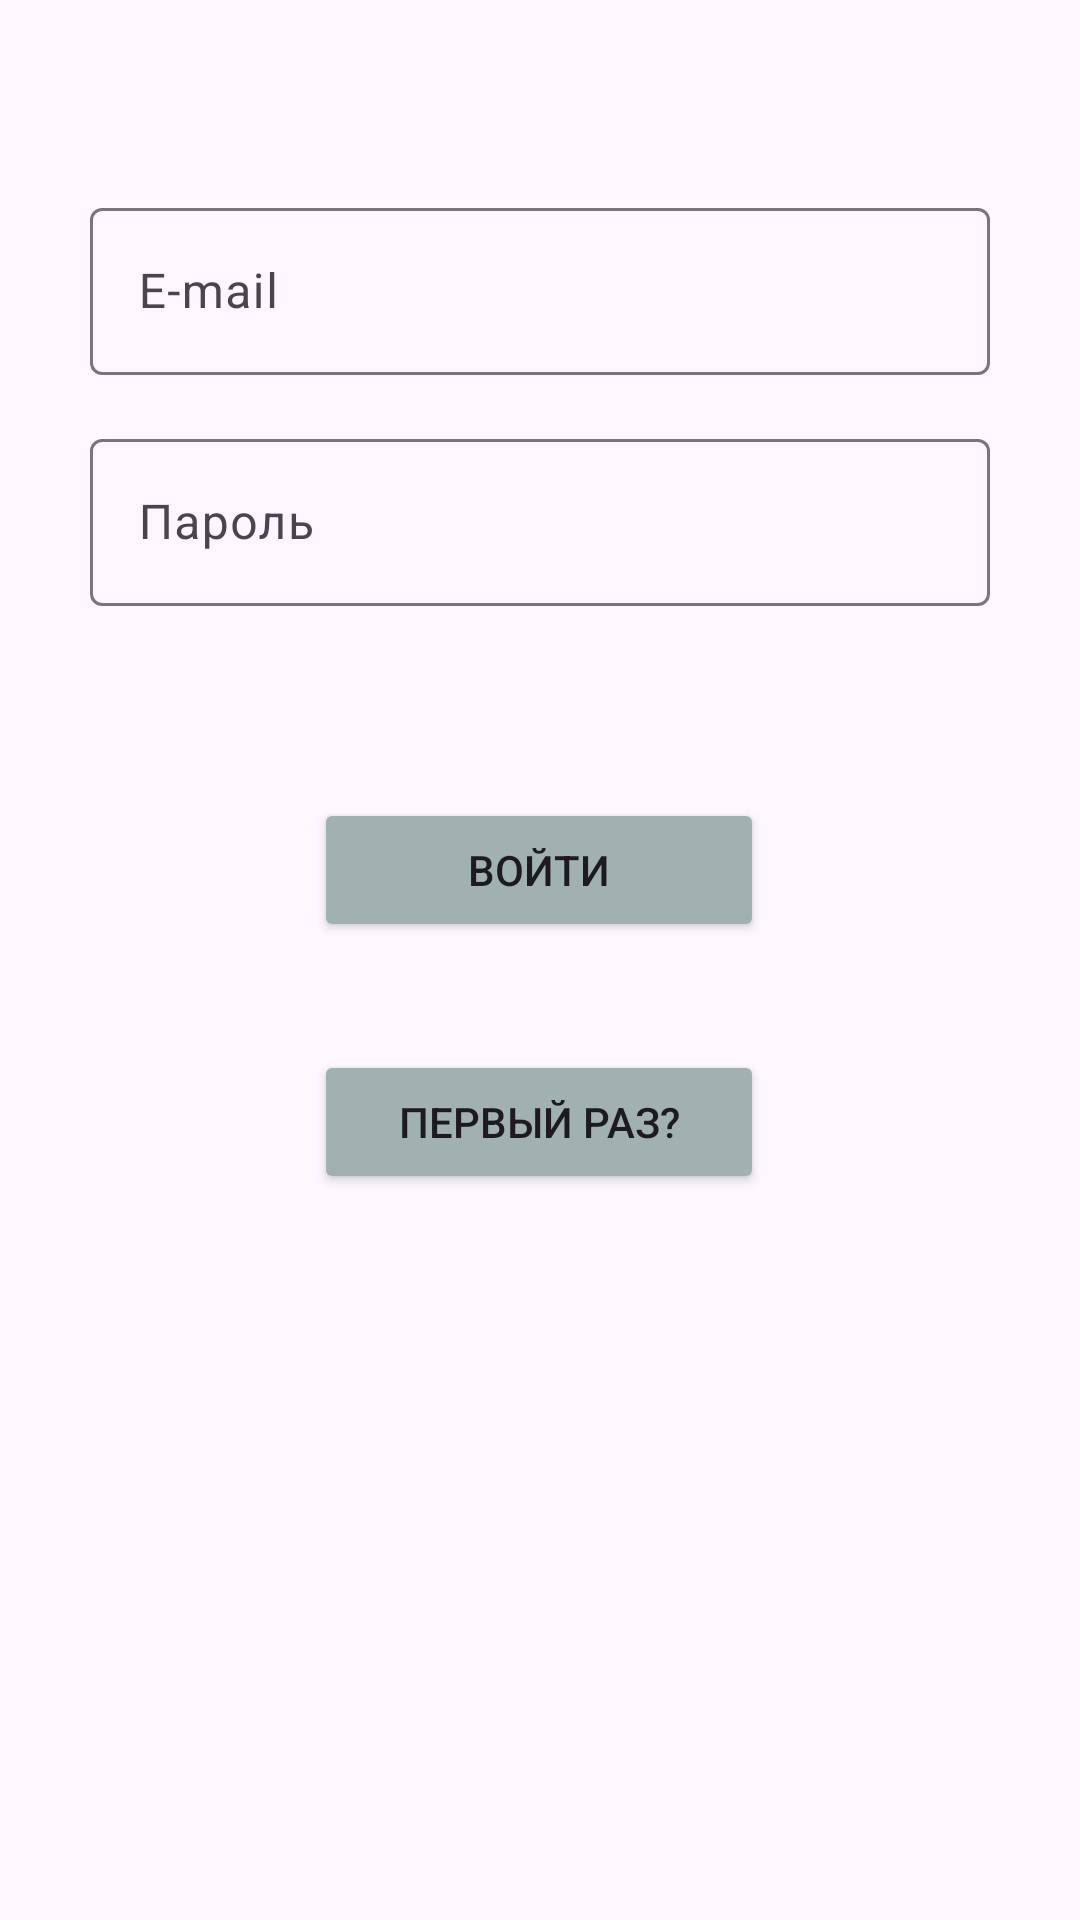

This screen was rendered from an Android layout file. Write that file and the resources it references.
<!-- AndroidManifest.xml: application theme AppTheme -->
<!-- res/layout/authorization.xml -->
<?xml version="1.0" encoding="utf-8"?>
<androidx.constraintlayout.widget.ConstraintLayout xmlns:android="http://schemas.android.com/apk/res/android"
    xmlns:app="http://schemas.android.com/apk/res-auto"
    android:layout_width="match_parent"
    android:layout_height="match_parent">


    <com.google.android.material.textfield.TextInputLayout
        android:id="@+id/email"
        android:layout_width="match_parent"
        android:layout_height="wrap_content"
        android:layout_marginHorizontal="30dp"
        android:layout_marginTop="64dp"
        android:backgroundTint="#FFFFFF"
        android:ems="10"
        android:hint="@string/e_mail"
        app:layout_constraintEnd_toEndOf="parent"
        app:layout_constraintHorizontal_bias="0.5"
        app:layout_constraintStart_toStartOf="parent"
        app:layout_constraintTop_toTopOf="parent"
        app:layout_constraintVertical_bias="0.5">

        <com.google.android.material.textfield.TextInputEditText
            android:id="@+id/emailET"
            android:layout_width="match_parent"
            android:layout_height="wrap_content"
            android:inputType="text"
            android:maxLines="1"
            android:minHeight="48dp" />
    </com.google.android.material.textfield.TextInputLayout>

    <com.google.android.material.textfield.TextInputLayout
        android:id="@+id/password"
        android:layout_width="match_parent"
        android:layout_height="wrap_content"
        android:layout_marginHorizontal="30dp"
        android:layout_marginTop="16dp"
        android:backgroundTint="#FFFFFF"
        android:ems="10"
        android:hint="@string/password"
        android:inputType="textPassword"
        app:layout_constraintEnd_toEndOf="parent"
        app:layout_constraintHorizontal_bias="0.5"
        app:layout_constraintStart_toStartOf="parent"
        app:layout_constraintTop_toBottomOf="@+id/email"
        app:layout_constraintVertical_bias="0.5">

        <com.google.android.material.textfield.TextInputEditText
            android:id="@+id/passwordET"
            android:layout_width="match_parent"
            android:layout_height="wrap_content"
            android:inputType="text"
            android:maxLines="1"
            android:minHeight="48dp" />
    </com.google.android.material.textfield.TextInputLayout>

    <Button
        android:id="@+id/enter"
        android:layout_width="150dp"
        android:layout_height="48dp"
        android:layout_marginTop="64dp"
        android:backgroundTint="#A0B1B0"
        android:text="@string/enter"
        app:layout_constraintEnd_toEndOf="parent"
        app:layout_constraintHorizontal_bias="0.498"
        app:layout_constraintStart_toStartOf="parent"
        app:layout_constraintTop_toBottomOf="@+id/password" />

    <Button
        android:id="@+id/registration"
        android:layout_width="150dp"
        android:layout_height="48dp"
        android:layout_marginTop="36dp"
        android:backgroundTint="#A0B1B0"
        android:text="@string/first_time"
        app:layout_constraintBottom_toBottomOf="parent"
        app:layout_constraintEnd_toEndOf="parent"
        app:layout_constraintHorizontal_bias="0.498"
        app:layout_constraintStart_toStartOf="parent"
        app:layout_constraintTop_toBottomOf="@+id/enter"
        app:layout_constraintVertical_bias="0.0" />


</androidx.constraintlayout.widget.ConstraintLayout>
<!-- resources referenced by this layout -->
<resources>
  <string name="e_mail">E-mail</string>
  <string name="enter">Войти</string>
  <string name="first_time">Первый раз?</string>
  <string name="password">Пароль</string>
  <style name="AppTheme" parent="Theme.Material3.DayNight.NoActionBar">&gt;
  
      </style>
</resources>
